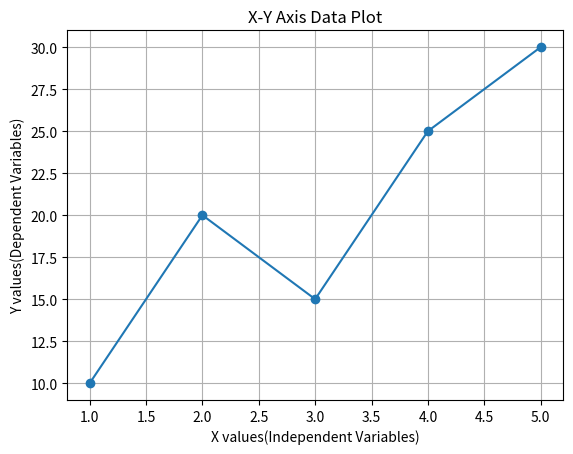

Write the Python code that produced this figure.
import matplotlib.pyplot as plt

x = [1,2,3,4,5]
y = [10, 20, 15, 25, 30]

plt.plot(x, y, marker = 'o')

plt.xlabel("X values(Independent Variables)")
plt.ylabel("Y values(Dependent Variables)")

plt.title("X-Y Axis Data Plot")

plt.grid(True)
plt.show()
